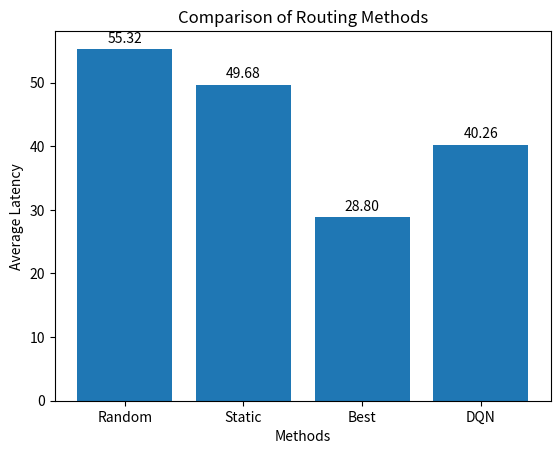

The script that saved this image: (Note: this script raises an exception after producing the figure.)
import matplotlib.pyplot as plt

labels = ["Random", "Static", "Best", "DQN"]
latencies = [55.32, 49.68, 28.80, 40.26]

plt.figure()
plt.bar(labels, latencies)

plt.xlabel("Methods")
plt.ylabel("Average Latency")
plt.title("Comparison of Routing Methods")

for i, v in enumerate(latencies):
    plt.text(i, v + 1, f"{v:.2f}", ha='center')

# 🔥 مهم جدًا: احفظ قبل show
plt.savefig("results/final_results.png", dpi=300, bbox_inches='tight')

plt.show()
